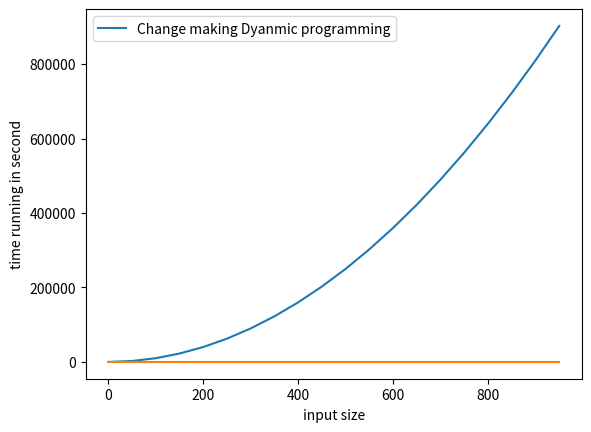

The matplotlib source for this figure:
def change_making(C,m):
    '''Chang making will comput the minimum coin needed to change
    C is input list of coins value
    m is the input money
    '''
    C.insert(0,0) #insert 0 at the first
    n = len(C) #len c now increase +1
    C.insert(-1,0) #insert -1 at the first
    # if C = [25,10,5,1] now it is C = [-1,0,25,10,5,1]
    F = [(m+1) for i in range(m+1)]
    F[0] = 0
    for i in range(1,m+1):
        temp = m+1
        j = 1
        while j<=n and C[j]<=i: 
            #if put the bigger coin in success then go
            #if not go to next coins and start again
            temp = min(F[i-C[j]],temp)
            j+=1
        F[i] = temp + 1
    return F[m]

#test case
Coins = [25,10,5,1]
money = 49
#output (7: 25 + 10 + 10 + 1 + 1 + 1 + 1 = 49)
output = 7
print(change_making(Coins,money))
print(output)


#time running demo:
import numpy as np
from matplotlib import pyplot as plt
import time
import sys
import random
sys.setrecursionlimit(2000000) #so that using recursion with large number is allow

def measure(n):
    start = time.time()
    A = change_making(n[0],n[1])
    stop = time.time()
    return stop - start

n2 = list(range(0,1000,50))
plt2 = plt


iput = []
xline = []
for j in n2:
  #temp
  temp = [] #list of coin
  for k in range(j):
    temp.append(k)
  iput.append([temp,j+10])
  xline.append([j*len(temp)])


plt.plot(n2,xline)
plt.xlabel('input size')
plt.ylabel('number of execution')
plt2.legend(['n*m where n ~ m'])
plt.show()

running_time = [measure(x) for x in iput]
plt2.plot(n2,running_time)
plt2.xlabel('input size')
plt2.ylabel('time running in second')
plt2.legend(['Change making Dyanmic programming'])
plt2.show()